Run: headless pygame with SDL's dummy video driver; simulated clock (each Clock.tick advances the game by its frame time, no real sleeping); random seed 0; keys injected as events and as key.get_pressed() state; mouse plan: one left click at the window centre at the start of phase 2, then a move to the lower-right quarter at the start of phase 3.
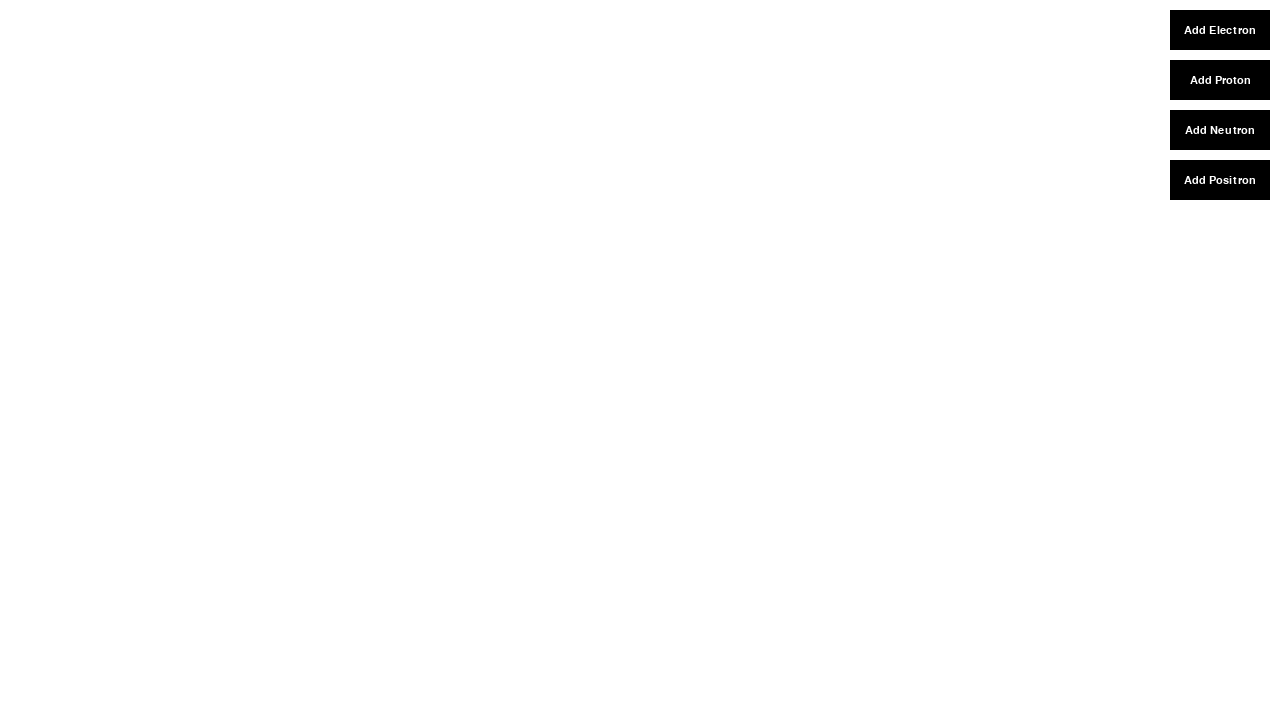
Frame 1 of 4 · flips 1–60 · no input
Frame 2 of 4 · flips 61–180 · clicked the window centre · tapped SPACE, RETURN · held RIGHT (→), D · screen unchanged from frame 1, image omitted
Frame 3 of 4 · flips 181–300 · moved the mouse to the lower-right quarter · held DOWN (↓), S · screen unchanged from frame 2, image omitted
Frame 4 of 4 · flips 301–420 · held LEFT (←), A, UP (↑), W · screen unchanged from frame 3, image omitted

The pygame program that drew these frames:

import pygame
import random
import math

dt = 0.016


class Particle:
    def __init__(self, name, velocity, position, mass, charge, radius):
        self.name = name
        self.velocity = pygame.Vector2(velocity)
        self.position = pygame.Vector2(position)
        self.mass = mass
        self.charge = charge
        self.radius = radius
        self.color = None


class Nucleus:
    def __init__(self, particles):
        self.particles = particles
        self.position = sum((p.position for p in particles), pygame.Vector2()) / len(particles)
        self.velocity = sum((p.velocity for p in particles), pygame.Vector2()) / len(particles)
        self.mass = sum(p.mass for p in particles)
        self.radius = 25
        self.color = (160, 0, 255)

class Hydrogen:
    def __init__(self, particles):
        self.particles = particles
        self.position = sum((p.position for p in particles), pygame.Vector2()) / len(particles)
        self.velocity = sum((p.velocity for p in particles), pygame.Vector2()) / len(particles)
        self.mass = sum(p.mass for p in particles)
        self.radius = 17
        self.color = (255, 255, 0)


class Photon:
    def __init__(self, position, velocity):
        self.position = pygame.Vector2(position)
        self.velocity = pygame.Vector2(velocity)
        self.lifetime = 3.0
        self.radius = 2


def random_velocity(min_speed, max_speed):
    return random.choice([-1, 1]) * random.uniform(min_speed, max_speed)


pygame.init()
screen = pygame.display.set_mode((1280, 720))
clock = pygame.time.Clock()
font = pygame.font.SysFont(None, 16)

button_electron = pygame.Rect(1170, 10, 100, 40)
button_proton   = pygame.Rect(1170, 60, 100, 40)
button_neutron  = pygame.Rect(1170, 110, 100, 40)
button_positron = pygame.Rect(1170, 160, 100, 40)

text_electron = font.render("Add Electron", True, (255, 255, 255))
text_proton   = font.render("Add Proton", True, (255, 255, 255))
text_neutron  = font.render("Add Neutron", True, (255, 255, 255))
text_positron = font.render("Add Positron", True, (255, 255, 255))

text_rect_electron = text_electron.get_rect(center=button_electron.center)
text_rect_proton   = text_proton.get_rect(center=button_proton.center)
text_rect_neutron  = text_neutron.get_rect(center=button_neutron.center)
text_rect_positron = text_positron.get_rect(center=button_positron.center)

# ---------------- CONSTANTS ----------------
ELECTRON_MASS = 1
POSITRON_MASS = 1
PROTON_MASS   = 1836
NEUTRON_MASS  = 1839

ELECTRON_CHARGE = -1
POSITRON_CHARGE = 1
PROTON_CHARGE   = 1
NEUTRON_CHARGE  = 0

ELECTRON_RADIUS = 8
POSITRON_RADIUS = 8
PROTON_RADIUS   = 18
NEUTRON_RADIUS  = 17

electrons = []
positrons = []
protons = []
neutrons = []
nuclei = []
photons = []
hydrogens = []

particles_to_remove = set()

running = True

while running:

    for event in pygame.event.get():
        if event.type == pygame.QUIT:
            running = False

        if event.type == pygame.MOUSEBUTTONDOWN:

            if button_electron.collidepoint(event.pos):
                electrons.append(Particle(
                    "electron",
                    (random_velocity(200, 250), random_velocity(200, 250)),
                    (random.randint(0, 1280), random.randint(0, 720)),
                    ELECTRON_MASS,
                    ELECTRON_CHARGE,
                    ELECTRON_RADIUS
                ))

            if button_positron.collidepoint(event.pos):
                positrons.append(Particle(
                    "positron",
                    (random_velocity(200, 250), random_velocity(200, 250)),
                    (random.randint(0, 1280), random.randint(0, 720)),
                    POSITRON_MASS,
                    POSITRON_CHARGE,
                    POSITRON_RADIUS
                ))

            if button_proton.collidepoint(event.pos):
                protons.append(Particle(
                    "proton",
                    (random_velocity(20, 50), random_velocity(20, 50)),
                    (random.randint(0, 1280), random.randint(0, 720)),
                    PROTON_MASS,
                    PROTON_CHARGE,
                    PROTON_RADIUS
                ))

            if button_neutron.collidepoint(event.pos):
                neutrons.append(Particle(
                    "neutron",
                    (random_velocity(20, 50), random_velocity(20, 50)),
                    (random.randint(0, 1280), random.randint(0, 720)),
                    NEUTRON_MASS,
                    NEUTRON_CHARGE,
                    NEUTRON_RADIUS
                ))

    screen.fill("white")

    pygame.draw.rect(screen, 'black', button_electron)
    pygame.draw.rect(screen, 'black', button_positron)
    pygame.draw.rect(screen, 'black', button_proton)
    pygame.draw.rect(screen, 'black', button_neutron)

    screen.blit(text_electron, text_rect_electron)
    screen.blit(text_positron, text_rect_positron)
    screen.blit(text_proton, text_rect_proton)
    screen.blit(text_neutron, text_rect_neutron)

    all_particles = electrons + positrons + protons + neutrons + nuclei + hydrogens

    particles_to_remove.clear()

    for i in range(len(all_particles)):
        for j in range(i + 1, len(all_particles)):

            p1 = all_particles[i]
            p2 = all_particles[j]

            direction = p1.position - p2.position
            distance = direction.length()

            if distance == 0:
                continue

            normal = direction.normalize()

            if isinstance(p1, Particle) and isinstance(p2, Particle):

                if (p1.name == "electron" and p2.name == "positron") or \
                   (p1.name == "positron" and p2.name == "electron"):

                    if distance <= (p1.radius + p2.radius):

                        spawn = (p1.position + p2.position) * 0.5

                        photons.append(Photon(spawn, normal * 300))
                        photons.append(Photon(spawn, -normal * 300))

                        particles_to_remove.add(p1)
                        particles_to_remove.add(p2)
                        continue

            if isinstance(p1, Particle) and isinstance(p2, Particle):

                if {p1.name, p2.name} == {"proton", "neutron"}:

                    rel_speed = (p1.velocity - p2.velocity).length()

                    if distance < 80:

                        force_magnitude = -8000000 * math.exp(-distance / 35) / (distance + 0.1)

                        if rel_speed < 20 and distance < 40:

                            nuclei.append(Nucleus([p1, p2]))

                            particles_to_remove.add(p1)
                            particles_to_remove.add(p2)

                            continue

                if {p1.name, p2.name} == {"proton", "electron"}:
                    rel_speed = (p1.velocity - p2.velocity).length()

                    if distance < 80:

                        force_magnitude = -1200000 * math.exp(-distance / 45) / (distance + 5)

                        if distance < 60:
                            p1.velocity *= 0.995
                            p2.velocity *= 0.995

                        if distance < 25 and rel_speed < 220:

                            hydrogens.append(Hydrogen([p1, p2]))

                            particles_to_remove.add(p1)
                            particles_to_remove.add(p2)

                            continue


            force_magnitude = 0

            if isinstance(p1, Particle) and isinstance(p2, Particle):

                if p1.name in ["electron", "positron"] or p2.name in ["electron", "positron"]:
                    force_magnitude = 8000000 * (p1.charge * p2.charge) / (distance ** 2 + 100)

                elif p1.name == "proton" and p2.name == "proton":
                    force_magnitude = 200000000 / (distance ** 2 + 1)

                elif "neutron" in [p1.name, p2.name]:
                    force_magnitude = -6000000 * math.exp(-distance / 35) / (distance + 0.1)

            if isinstance(p1, Nucleus) and isinstance(p2, Particle):
                force_magnitude = -5000000 * math.exp(-distance / 40) / (distance + 0.1)

            if isinstance(p2, Nucleus) and isinstance(p1, Particle):
                force_magnitude = -5000000 * math.exp(-distance / 40) / (distance + 0.1)

            force = force_magnitude * normal

            if isinstance(p1, Particle):
                p1.velocity += (force / p1.mass) * dt
            if isinstance(p2, Particle):
                p2.velocity -= (force / p2.mass) * dt

    electrons = [p for p in electrons if p not in particles_to_remove]
    positrons = [p for p in positrons if p not in particles_to_remove]
    protons   = [p for p in protons if p not in particles_to_remove]
    neutrons  = [p for p in neutrons if p not in particles_to_remove]

    for p in all_particles:

        if p.color is None:
            if p.name == "electron":
                p.color = (255, 0, 0)
            elif p.name == "positron":
                p.color = (255, 165, 0)
            elif p.name == "proton":
                p.color = (0, 255, 0)
            elif p.name == "neutron":
                p.color = (0, 0, 255)

        pygame.draw.circle(screen, p.color, p.position, p.radius)
        p.position += p.velocity * dt

        if p.position.x <= p.radius or p.position.x >= 1280 - p.radius:
            p.velocity.x *= -1
        if p.position.y <= p.radius or p.position.y >= 720 - p.radius:
            p.velocity.y *= -1

    for n in nuclei:
        pygame.draw.circle(screen, n.color, n.position, n.radius)
        n.position += n.velocity * dt


    for h in hydrogens:
        pygame.draw.circle(screen, h.color, h.position, h.radius)
        h.position += h.velocity * dt

    for ph in photons:
        pygame.draw.circle(screen, "grey", ph.position, ph.radius)
        ph.position += ph.velocity * dt
        ph.lifetime -= dt

    photons = [ph for ph in photons if ph.lifetime > 0]

    pygame.display.flip()
    clock.tick(60)

pygame.quit()
